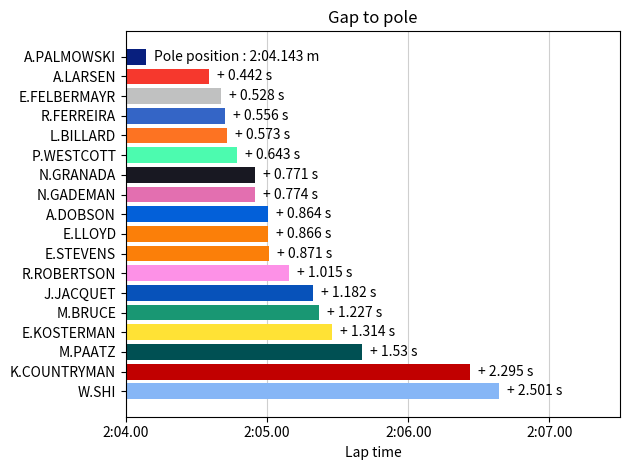

Python code for this plot:
import pandas as pd
import numpy as np
import matplotlib.pyplot as plt
from matplotlib.offsetbox import OffsetImage, AnnotationBbox
from PIL import Image

# Création des données
pilot_data = {
    'ShortName' : ['A.PALMOWSKI', 'A.LARSEN', 'E.FELBERMAYR', 'R.FERREIRA', 'L.BILLARD', 'P.WESTCOTT', 'N.GRANADA', 'N.GADEMAN', 'A.DOBSON', 'E.LLOYD', 'E.STEVENS', 'R.ROBERTSON', 'J.JACQUET', 'M.BRUCE', 'E.KOSTERMAN', 'M.PAATZ', 'K.COUNTRYMAN', 'W.SHI'],
    'FullName' : ['Alisha PALMOWSKI', 'Alba LARSEN', 'Emma FELBERMAYR', 'Rafaela FERREIRA', 'Lisa BILLARD', 'Payton WESTCOTT', 'Natalia GRANADA', 'Nina GADEMAN', 'Ava DOBSON', 'Ella LLOYD', 'Ella STEVENS', 'Rachel ROBERTSON', 'Jade JACQUET', 'Megan BRUCE', 'Esmee KOSTERMAN', 'Mathilda PAATZ', 'Kaylee COUNTRYMAN', 'Wei SHI'],
    'Code' : ['PAL', 'LAR', 'FEL', 'FER', 'BIL', 'WES', 'GRA', 'GAD', 'DOB', 'LLO', 'STE', 'ROB', 'JAC', 'BRU', 'KOS', 'PAA', 'COU', 'SHI'],
    'Number' : [21, 12, 5, 18, 14, 9, 19, 3, 55, 20, 28, 56, 95, 4, 32, 8, 91, 24],
    'Team' : ['Red Bull Racing', 'Ferrari', 'Audi', 'Racing Bulls', 'Gatorade', 'Mercedes', 'SEPHORA', 'Alpine', 'American Express', 'McLaren', 'McLaren', 'PUMA', 'Williams', 'TAG Heuer', 'LEGO', 'Aston Martin', 'Haas', 'Juss Sports'],
    'QualiTimeR1' : ['2:04.143', '2:04.585', '2:04.671', '2:04.699', '2:04.716', '2:04.786', '2:04.914', '2:04.917', '2:05.007', '2:05.009', '2:05.014', '2:05.158', '2:05.325', '2:05.370', '2:05.457', '2:05.673', '2:06.438', '2:06.644'],
    'Sector1' : [32.6, 32.9, 32.8, 33.0, 33.1, 32.8, 33.1, 32.9, 32.9, 32.9, 33.1, 33.0, 33.3, 32.9, 33.1, 33.2, 33.3, 33.0],
    'Sector2' : [37.3, 37.4, 37.5, 37.4, 37.6, 37.4, 37.4, 37.5, 37.7, 37.6, 37.7, 37.7, 37.7, 37.8, 37.9, 37.8, 38.1, 37.9],
    'Sector3' : [54.9, 54.6, 54.6, 54.6, 54.3, 54.8, 55.0, 54.6, 54.7, 54.8, 54.5, 54.6, 54.5, 54.7, 54.5, 54.5, 55.0, 54.3],
    'LapNumber' : [11, 11, 12, 11, 12, 12, 12, 11, 12, 11, 11, 11, 12, 12, 11, 11, 6, 12],
    'SpdTrap' : ['Null', 'Null', 'Null', 'Null', 235, 'Null', 'Null', 'Null', 236, 'Null', 'Null', 235, 235, 237, 235, 'Null', 'Null', 'Null'] # attention : unité => KPH
}

df = pd.DataFrame(pilot_data)

# Colori des teams
team_colors = {
    "Red Bull Racing": ["#081F7E", "logo/redbull.png"],
    "Ferrari": ["#F6382D", "logo/ferrari.png"],
    "Audi": ["#C0C1C1", "logo/audi.png"],
    "Racing Bulls": ["#3465C6", "logo/racing-bulls.png"],
    "Gatorade": ["#FD7322", "logo/gatorade.png"],
    "Mercedes": ["#4CFBAF", "logo/mercedes.png"],
    "SEPHORA": ["#181822", "logo/sephora.png"],
    "Alpine": ["#E36FB0", "logo/alpine.png"],
    "American Express": ["#0360D9", "logo/american-express.png"],
    "McLaren": ["#FB7F09", "logo/mclaren.png"],
    "PUMA": ["#FD91E7", "logo/puma.png"],
    "Williams": ["#0752BA", "logo/williams.png"],
    "TAG Heuer": ["#199773", "logo/tag-heuer.png"],
    "LEGO": ["#FFE235", "logo/lego.png"],
    "Aston Martin": ["#005053", "logo/aston-martin.png"],
    "Haas": ["#C10000", "logo/haas.png"],
    "Juss Sports": ["#86B6F6", "logo/juss-sports.png"],
}

# Monoplace des pilotes
driver_cars = {
    'A.PALMOWSKI' : 'F1-Academy-Livrery/background-false/RedBull.png', 
    'A.LARSEN' : 'F1-Academy-Livrery/background-false/Ferrari.png', 
    'E.FELBERMAYR' : 'F1-Academy-Livrery/background-false/Audi.png', 
    'R.FERREIRA' : 'F1-Academy-Livrery/background-false/Visa-RB.png', 
    'L.BILLARD' : 'F1-Academy-Livrery/background-false/Gatorade.png', 
    'P.WESTCOTT' : 'F1-Academy-Livrery/background-false/MercedesAMG.png', 
    'N.GRANADA' : 'F1-Academy-Livrery/background-false/Sephora.png', 
    'N.GADEMAN' : 'F1-Academy-Livrery/background-false/Alpine.png', 
    'A.DOBSON' : 'F1-Academy-Livrery/background-false/American-Express.png', 
    'E.LLOYD' : 'F1-Academy-Livrery/background-false/McLaren-noire.png', 
    'E.STEVENS' : 'F1-Academy-Livrery/background-false/McLaren-bleue.png', 
    'R.ROBERTSON' : 'F1-Academy-Livrery/background-false/Puma.png', 
    'J.JACQUET' : 'F1-Academy-Livrery/background-false/Williams.png', 
    'M.BRUCE' : 'F1-Academy-Livrery/background-false/TAGHeuer.png', 
    'E.KOSTERMAN' : 'F1-Academy-Livrery/background-false/Lego.png', 
    'M.PAATZ' : 'F1-Academy-Livrery/background-false/Aston-Martin.png', 
    'K.COUNTRYMAN' : 'F1-Academy-Livrery/background-false/Haas.png', 
    'W.SHI' : 'F1-Academy-Livrery/background-false/Juss-Sports.png'
}

# Ajout de minute à ss.ms => 00:mm.ms
def addMinute(addMinuteTo):
    df[f"{addMinuteTo}Min"] = '00:' + df[f"{addMinuteTo}"] + '00'
    return f"{addMinuteTo}Min"

# Conversion de str (mm:ss.ms) en int (s.ms) 
def convertStrTime(toConvert):
    i = df[f"{toConvert}"].str.split(':', expand=True) # Création de 2 colonnes pour ss et mm.ms stockée dans la variable time
    j = i[1].str.split('.', expand=True).astype(int)
    k = i[0].astype(int)
    df[f"{toConvert}Int"] = k*60 + j[0] + j[1]/1000

# Calcul du gap
def gap(lapTime):
    df["Gap"] = abs(df[f"{lapTime}"].min() - df[f"{lapTime}"])

# Affiche data dans le terminal
def showQualiData():
    convertStrTime('QualiTimeR1')
    gap('QualiTimeR1Int')

    # Positionnement du pilote le plus rapide au plus lent
    data = df[['ShortName', 'QualiTimeR1Int', 'Sector1', 'Sector2', 'Sector3', 'Gap']].sort_values('Gap', ascending=True)
    data.index = range(1, len(data) + 1)
    data.index.name = 'Position'

    #Affichage
    print(data)

# Création d'un graphique des gaps par rapport à la pole
def show_gap_graphic():
    # Calcul des limites de l'axe x 
    pole_round = round(df['QualiTimeR1Int'].min(), 0) # ex: 124
    diff_pole_to_round = round((df['QualiTimeR1Int'].min() - pole_round), 3) # ex: 124.143 - 124 = 0.143
    last_round = round(df['QualiTimeR1Int'].max(), 1) # ex: 126.5
    last_plus_one = (last_round - pole_round + 1) % 60 # ex: 126.5 - 124 + 1 = 3.5

    def minute_display(seconds):
        labels = []
        for i in range(len(seconds)):
            minute = int(seconds[i]) // 60 
            second = int(seconds[i]) % 60
            if second < 10:
                x = '0'
            else:
                x = ''
            labels.append(f"{minute}:{x}{second}.00")
        return labels

    ticks = np.arange(pole_round, last_round + 1, 1)
    labels_ticks_x = (minute_display(ticks))

    print(pole_round)
    print(ticks)
    print(labels_ticks_x)
    

    color_line = df['Team'].map(lambda t: team_colors[t][0])
    plt.barh(df['ShortName'], (df['Gap'] + diff_pole_to_round), color = color_line, zorder=2)

    ax = plt.gca()

    # Titre
    plt.title('Gap to pole')

    # axe x
    ax.set_xlabel('Lap time')
    ax.set_xlim(0, df['Gap'].max() + 1)
    ax.set_xticks(ticks - pole_round)
    ax.set_xticklabels(labels_ticks_x)
    ax.grid(axis='x', color="#CFCFCF", zorder=1)

    # axe Y
    #ax.set_ylabel('Drivers')
    ax.invert_yaxis()
    for i, v in enumerate(df['Gap']):
        if i == 0:
            text = f"Pole position : {df.loc[df['QualiTimeR1Int'].idxmin(), 'QualiTimeR1']} m"
        else:
            text = f"+ {v:.4} s"
        plt.text(v + 0.2, i, str(text), va='center')
        
    # Affichage
    plt.tight_layout()
    plt.show()


# TEST
showQualiData()
show_gap_graphic()
